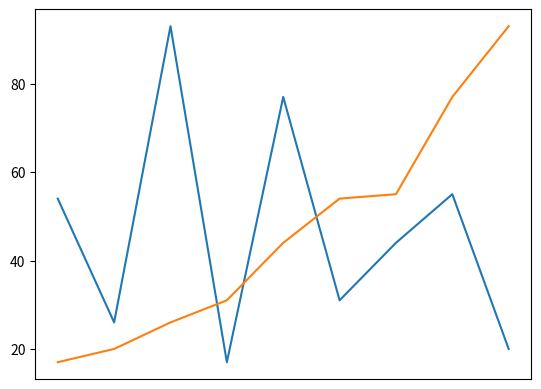

The matplotlib source for this figure:
def ASSIGNMENT(new_list, i, old_list, j):
    new_list[i] = old_list[j]


def mergeSort(list_to_sort):
    if (
        len(list_to_sort) > 1
        and not len(list_to_sort) < 1
        and len(list_to_sort) != 0
    ):
        mid = len(list_to_sort) // 2
        left = list_to_sort[:mid]
        right = list_to_sort[mid:]

        mergeSort(left)
        mergeSort(right)

        l = 0
        r = 0
        i = 0

        while l < len(left) and r < len(right):
            if left[l] <= right[r]:
                ASSIGNMENT(new_list=list_to_sort, i=i, old_list=left, j=l)
                l += 1
            else:
                ASSIGNMENT(new_list=list_to_sort, i=i, old_list=right, j=r)
                r += 1
            i += 1

        while l < len(left):
            list_to_sort[i] = left[l]
            l += 1
            i += 1

        while r < len(right):
            list_to_sort[i] = right[r]
            r += 1
            i += 1


import matplotlib.pyplot as plt

my_list = [54, 26, 93, 17, 77, 31, 44, 55, 20]
x = range(len(my_list))
plt.plot(x, my_list)
plt.show()
plt.yticks(ticks=[20,40,60,80])
plt.xticks(ticks=[])
mergeSort(my_list)
x = range(len(my_list))
plt.plot(x, my_list)
plt.show()
